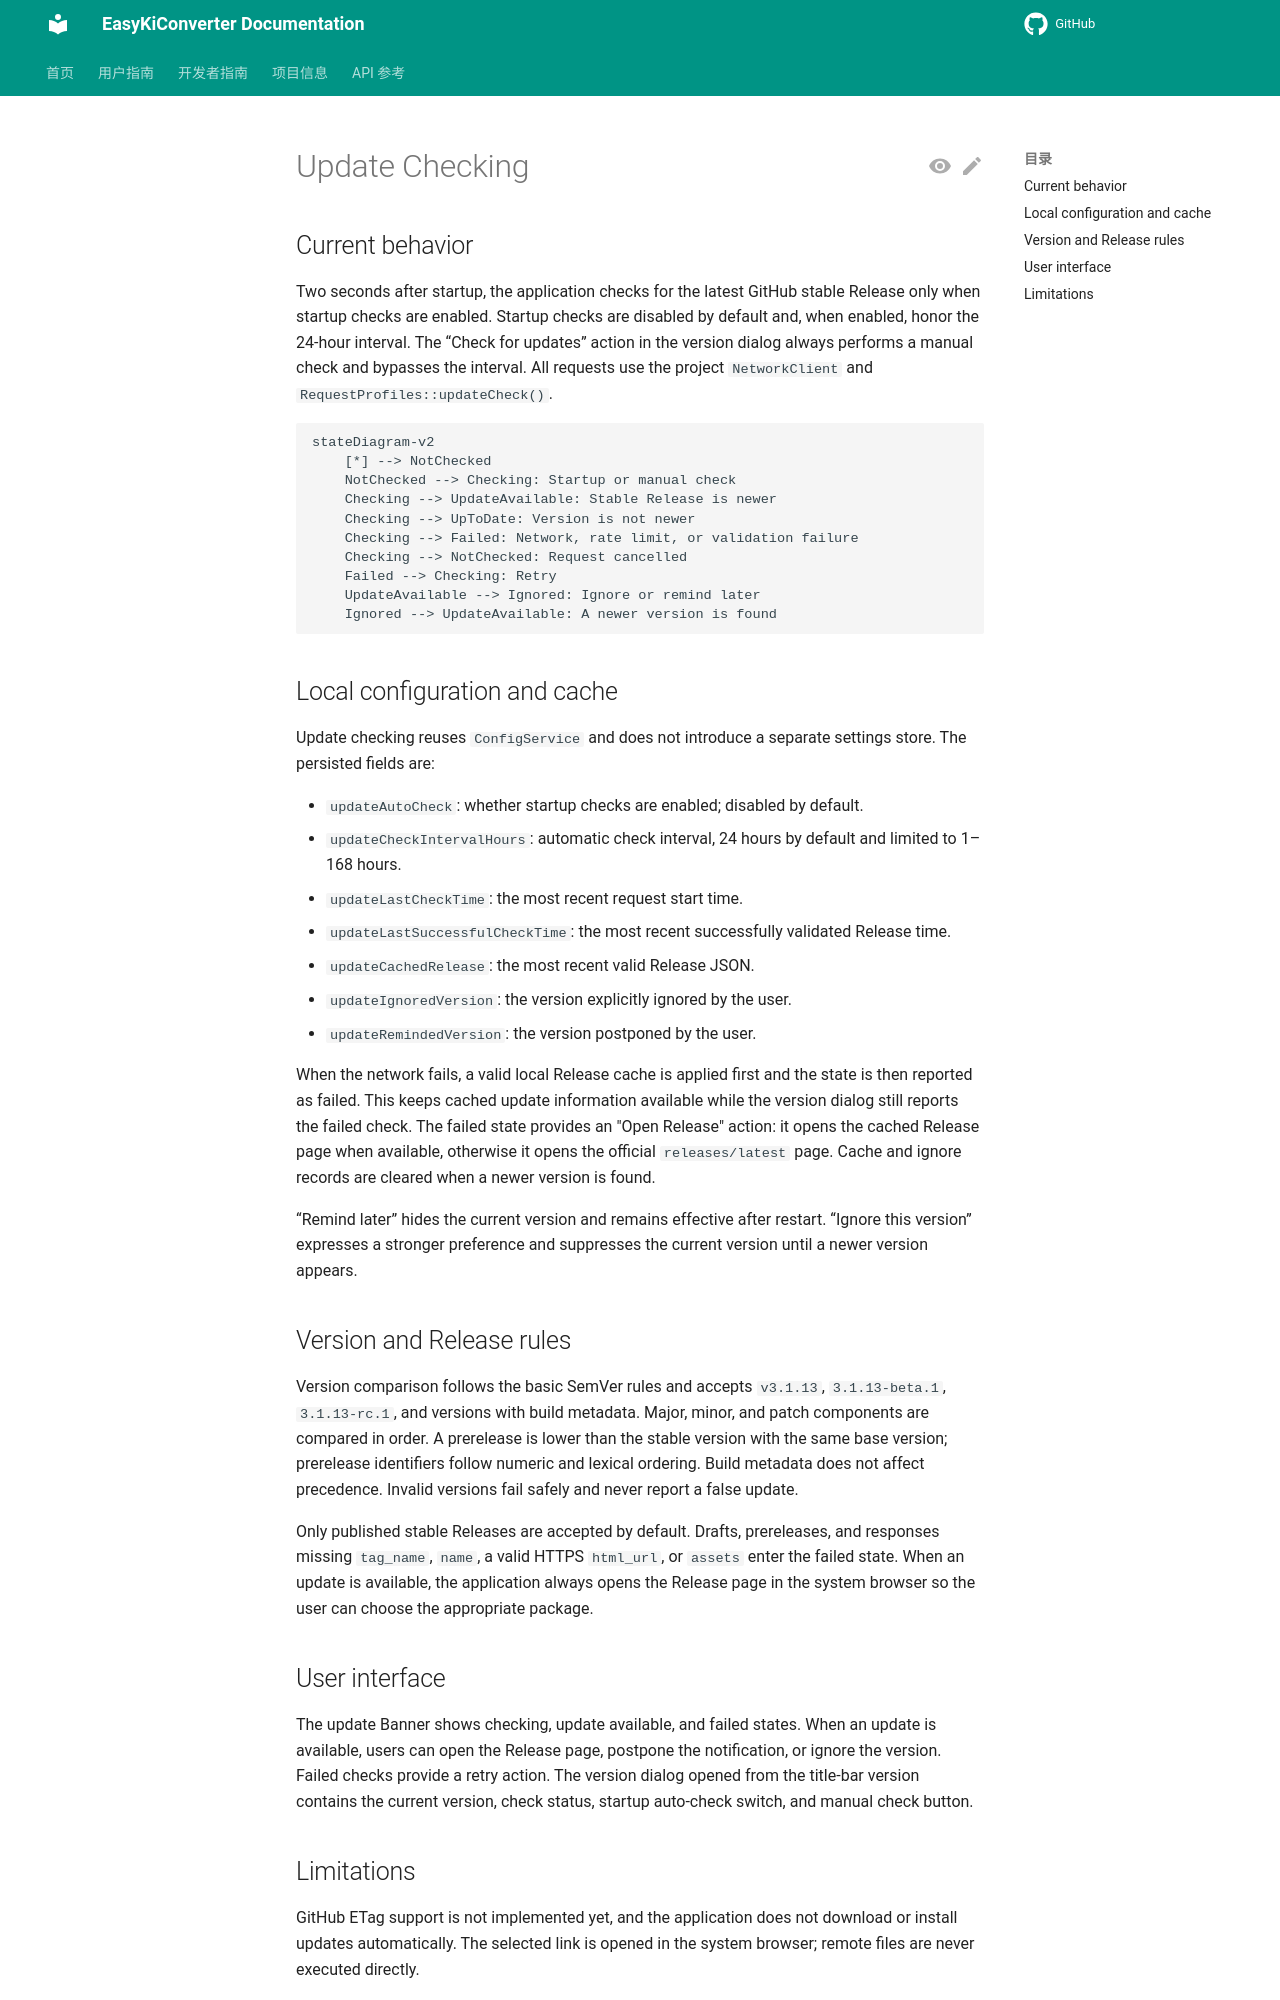

repository: EasyKiconverter/EasyKiConverter · page: project/UPDATE_CHECKING.en/index.html · generator: mkdocs

# Update Checking

## Current behavior

Two seconds after startup, the application checks for the latest GitHub stable Release only when startup checks are enabled. Startup checks are disabled by default and, when enabled, honor the 24-hour interval. The “Check for updates” action in the version dialog always performs a manual check and bypasses the interval. All requests use the project `NetworkClient` and `RequestProfiles::updateCheck()`.

```mermaid
stateDiagram-v2
    [*] --> NotChecked
    NotChecked --> Checking: Startup or manual check
    Checking --> UpdateAvailable: Stable Release is newer
    Checking --> UpToDate: Version is not newer
    Checking --> Failed: Network, rate limit, or validation failure
    Checking --> NotChecked: Request cancelled
    Failed --> Checking: Retry
    UpdateAvailable --> Ignored: Ignore or remind later
    Ignored --> UpdateAvailable: A newer version is found
```

## Local configuration and cache

Update checking reuses `ConfigService` and does not introduce a separate settings store. The persisted fields are:

- `updateAutoCheck`: whether startup checks are enabled; disabled by default.
- `updateCheckIntervalHours`: automatic check interval, 24 hours by default and limited to 1–168 hours.
- `updateLastCheckTime`: the most recent request start time.
- `updateLastSuccessfulCheckTime`: the most recent successfully validated Release time.
- `updateCachedRelease`: the most recent valid Release JSON.
- `updateIgnoredVersion`: the version explicitly ignored by the user.
- `updateRemindedVersion`: the version postponed by the user.

When the network fails, a valid local Release cache is applied first and the state is then reported as failed. This keeps cached update information available while the version dialog still reports the failed check. The failed state provides an "Open Release" action: it opens the cached Release page when available, otherwise it opens the official `releases/latest` page. Cache and ignore records are cleared when a newer version is found.

“Remind later” hides the current version and remains effective after restart. “Ignore this version” expresses a stronger preference and suppresses the current version until a newer version appears.

## Version and Release rules

Version comparison follows the basic SemVer rules and accepts `v3.1.13`, `3.1.13-beta.1`, `3.1.13-rc.1`, and versions with build metadata. Major, minor, and patch components are compared in order. A prerelease is lower than the stable version with the same base version; prerelease identifiers follow numeric and lexical ordering. Build metadata does not affect precedence. Invalid versions fail safely and never report a false update.

Only published stable Releases are accepted by default. Drafts, prereleases, and responses missing `tag_name`, `name`, a valid HTTPS `html_url`, or `assets` enter the failed state. When an update is available, the application always opens the Release page in the system browser so the user can choose the appropriate package.

## User interface

The update Banner shows checking, update available, and failed states. When an update is available, users can open the Release page, postpone the notification, or ignore the version. Failed checks provide a retry action. The version dialog opened from the title-bar version contains the current version, check status, startup auto-check switch, and manual check button.
